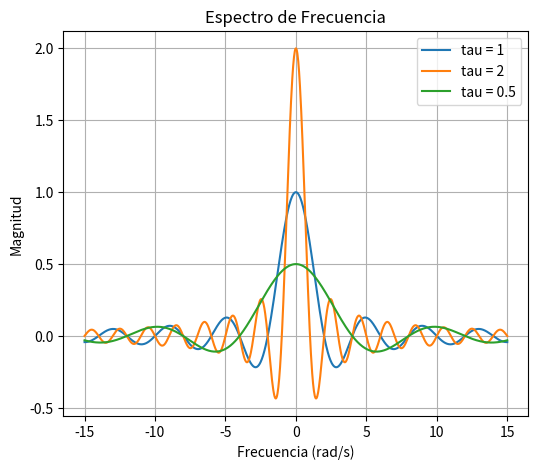

This figure's Python source:
import numpy as np
import matplotlib.pyplot as plt

def espectro_frecuencia(taus,omega):
    
    plt.figure(figsize=(6, 5))

    for tau in taus:
        X = tau * np.sinc(omega * tau / 2)
        plt.plot(omega, X, label=f'tau = {tau}')

    plt.title('Espectro de Frecuencia')
    plt.xlabel('Frecuencia (rad/s)')
    plt.ylabel('Magnitud')
    plt.legend()
    plt.grid(True)
    plt.show()

# Valores de omega
omega = np.linspace(-15, 15, 1000)

#Valores para tau
taus = [1, 2, 0.5]
    
espectro_frecuencia(taus, omega)